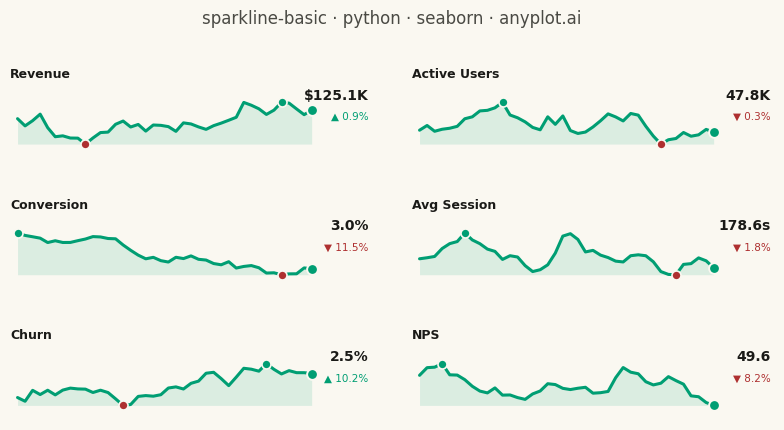

Source code (Python):
"""anyplot.ai
sparkline-basic: Basic Sparkline
Library: seaborn 0.13.2 | Python 3.13.11

Small-multiples KPI dashboard: one minimalist sparkline per metric.
Each cell keeps the sparkline aesthetic (no axes, ticks, gridlines, or
spines) while highlighting min, max, and the current (last) value — a
listed spec application ("small multiples for comparing many series").
"""

import os

import matplotlib.pyplot as plt
import numpy as np
import seaborn as sns


# Theme-adaptive chrome (Imprint palette) ---------------------------------
THEME = os.getenv("ANYPLOT_THEME", "light")
PAGE_BG = "#FAF8F1" if THEME == "light" else "#1A1A17"
INK = "#1A1A17" if THEME == "light" else "#F0EFE8"
INK_SOFT = "#4A4A44" if THEME == "light" else "#B8B7B0"
INK_MUTED = "#6B6A63" if THEME == "light" else "#A8A79F"

# Imprint palette — first series is ALWAYS brand green
BRAND = "#009E73"  # brand green — the sparkline line
LOW = "#AE3030"  # matte red — semantic anchor for the low point

# Data — daily readings for six dashboard KPIs ----------------------------
rng = np.random.default_rng(42)
metrics = [
    ("Revenue", "$", "K", 124.0, 0.9),
    ("Active Users", "", "K", 48.0, 0.7),
    ("Conversion", "", "%", 3.4, 0.04),
    ("Avg Session", "", "s", 182.0, 2.2),
    ("Churn", "", "%", 2.3, 0.05),
    ("NPS", "", "", 54.0, 0.8),
]
N_DAYS = 40
series = {}
for name, _prefix, _suffix, base, vol in metrics:
    walk = np.cumsum(rng.normal(0, vol, N_DAYS))
    series[name] = base + walk - walk[0]

# Theme — strip every default chrome element; sparklines carry none --------
sns.set_theme(
    style="white",
    rc={"figure.facecolor": PAGE_BG, "axes.facecolor": PAGE_BG, "text.color": INK, "font.family": "sans-serif"},
)

fig, axes = plt.subplots(nrows=3, ncols=2, figsize=(8, 4.5), dpi=400, constrained_layout=True)
fig.set_constrained_layout_pads(w_pad=0.18, h_pad=0.20, hspace=0.06, wspace=0.10)

x = np.arange(N_DAYS)

for ax, (name, prefix, suffix, _base, _vol) in zip(axes.ravel(), metrics, strict=True):
    y = series[name]

    # Sparkline line (seaborn) + subtle area fill
    sns.lineplot(x=x, y=y, ax=ax, color=BRAND, linewidth=2.2)
    ax.fill_between(x, y.min(), y, color=BRAND, alpha=0.12, linewidth=0)

    # Highlight min (red), max (brand green), and the current value
    i_min, i_max = int(np.argmin(y)), int(np.argmax(y))
    ax.scatter(i_min, y[i_min], color=LOW, s=42, zorder=5, edgecolors=PAGE_BG, linewidths=1.2)
    ax.scatter(i_max, y[i_max], color=BRAND, s=42, zorder=5, edgecolors=PAGE_BG, linewidths=1.2)
    ax.scatter(x[-1], y[-1], color=BRAND, s=60, zorder=6, edgecolors=PAGE_BG, linewidths=1.4)

    # Breathing room above/below the trace
    span = y.max() - y.min()
    ax.set_ylim(y.min() - span * 0.35, y.max() + span * 0.45)
    ax.set_xlim(-1, N_DAYS + 7)

    # Metric label (top-left) — the only text chrome a sparkline keeps
    ax.set_title(name, loc="left", fontsize=9, fontweight="bold", color=INK, pad=4)

    # Current value + trend delta vs. start (arrow makes direction explicit)
    last = y[-1]
    delta = (last - y[0]) / y[0] * 100
    arrow, dcolor = ("▲", BRAND) if delta >= 0 else ("▼", LOW)
    ax.text(
        0.99,
        0.93,
        f"{prefix}{last:,.1f}{suffix}",
        transform=ax.transAxes,
        ha="right",
        va="top",
        fontsize=10,
        fontweight="bold",
        color=INK,
    )
    ax.text(
        0.99,
        0.62,
        f"{arrow} {abs(delta):.1f}%",
        transform=ax.transAxes,
        ha="right",
        va="top",
        fontsize=7.5,
        color=dcolor,
    )

    # Pure sparkline: remove all axes chrome
    ax.set_xticks([])
    ax.set_yticks([])
    ax.set_xlabel("")
    ax.set_ylabel("")
    for spine in ax.spines.values():
        spine.set_visible(False)

fig.suptitle("sparkline-basic · python · seaborn · anyplot.ai", fontsize=12, fontweight="medium", color=INK_SOFT)

plt.savefig(f"plot-{THEME}.png", dpi=400, facecolor=PAGE_BG)
